Image classification data set "tools" (aiegoo/aitim-hhi on GitHub). Class labels (5): background, hammer, measuring tape, pliers, screwdriver.

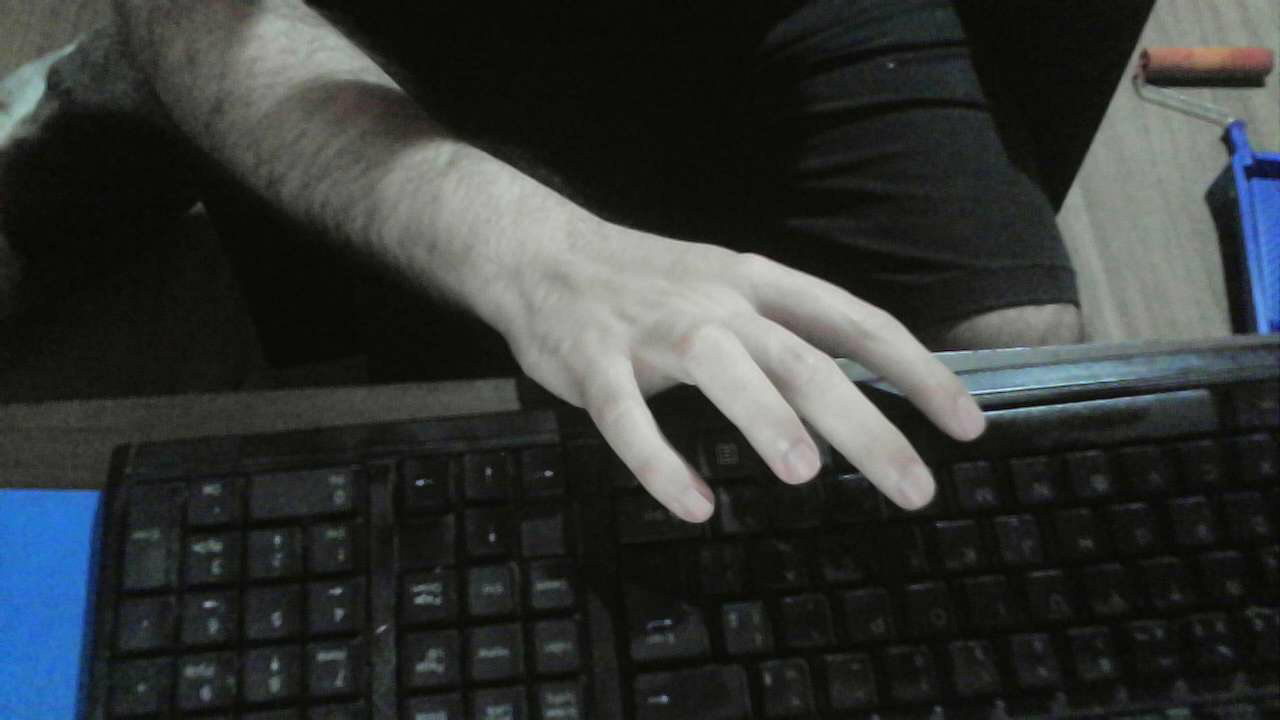
Label: background

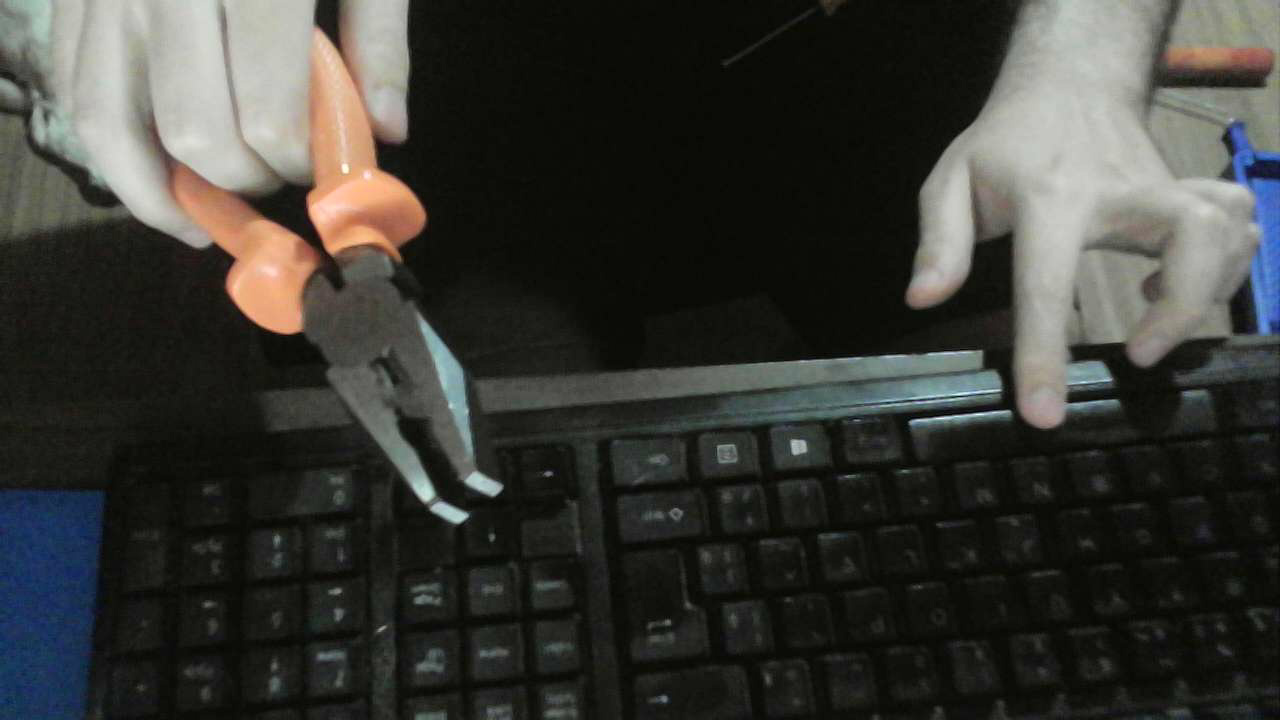
Label: pliers

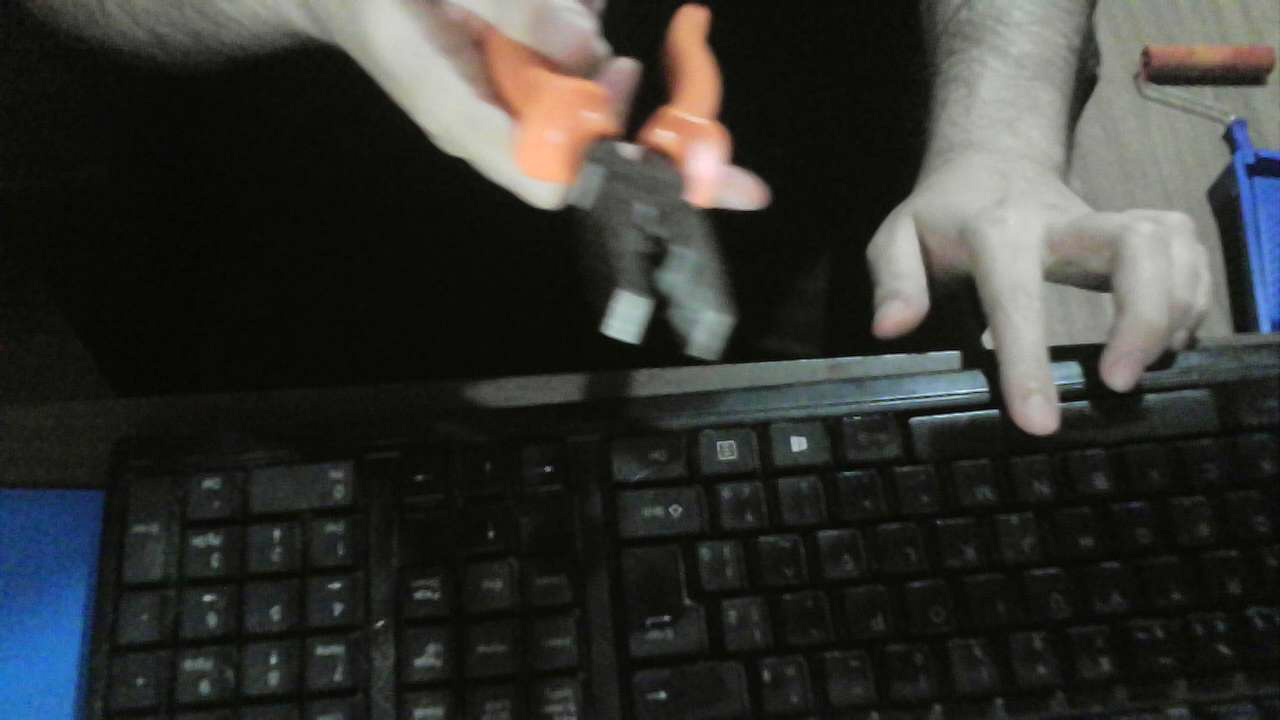
Label: pliers

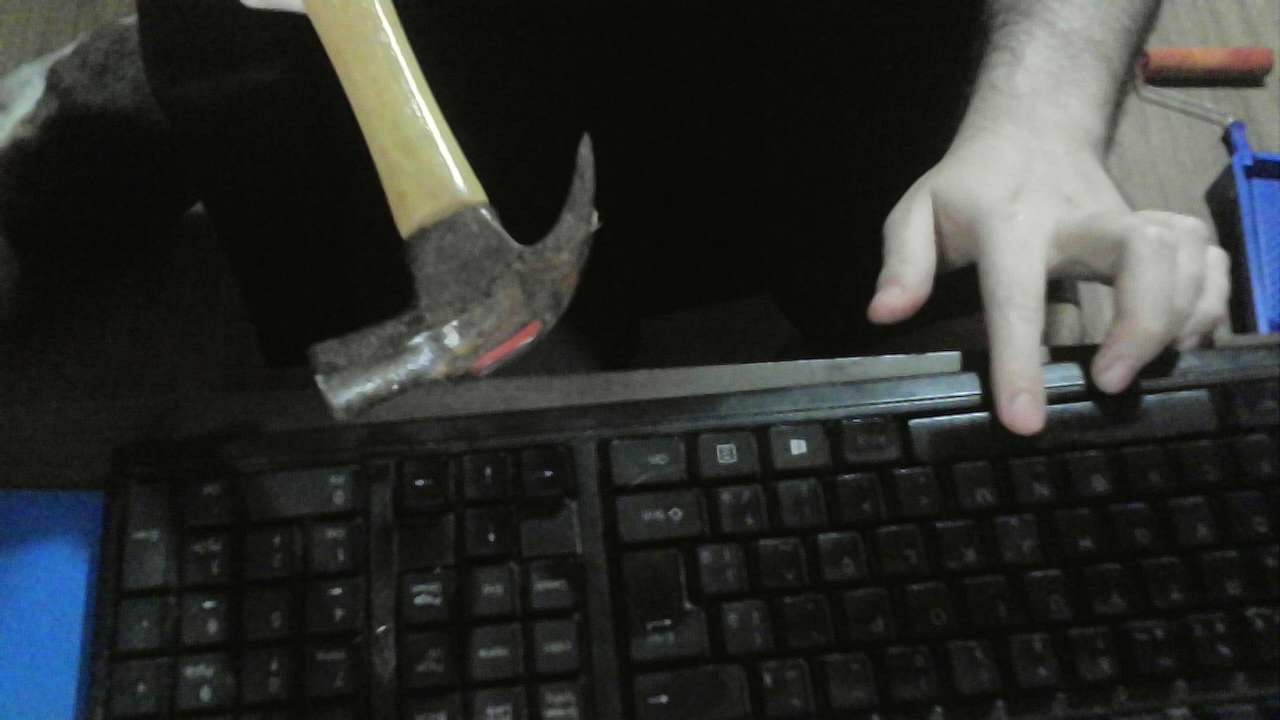
Label: hammer

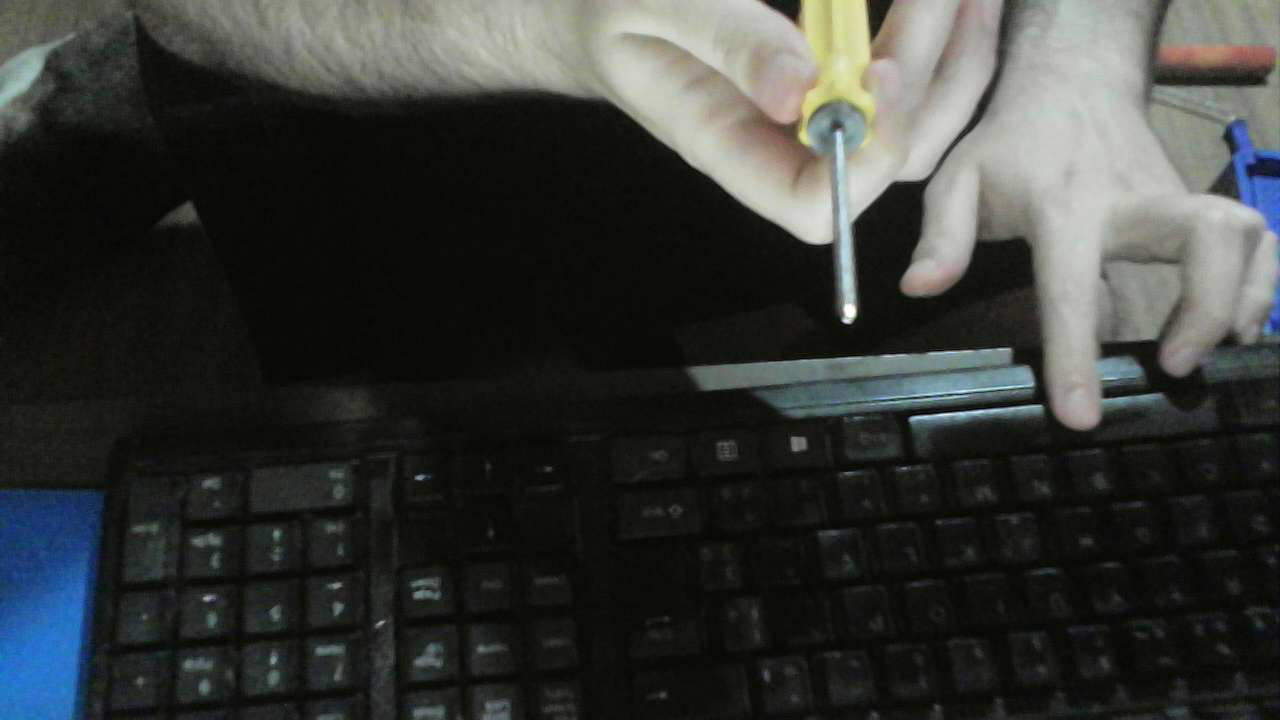
Label: screwdriver

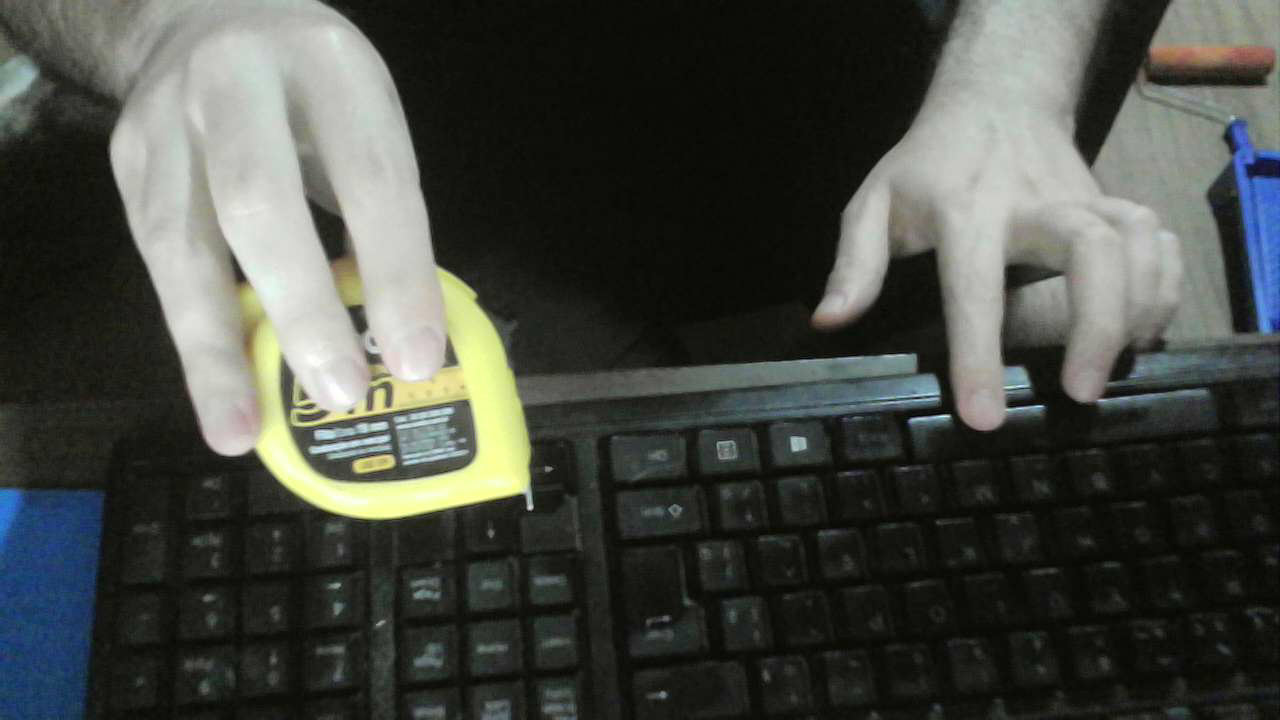
Label: measuring tape
